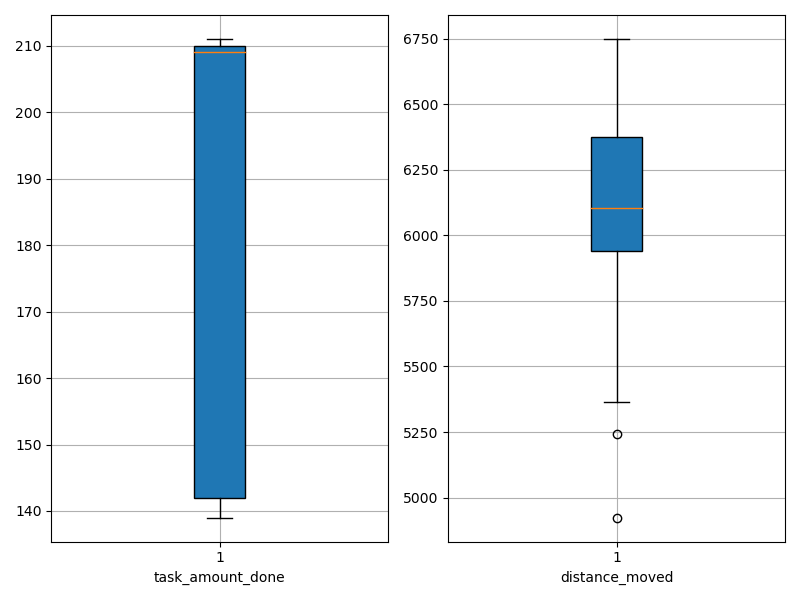

Data behind this chart, as committed beside it:
agent_id, task_amount_done, distance_moved
0, 140.0, 4924
1, 141.0, 5244
2, 209.0, 6123
3, 142.0, 5978
4, 210.0, 6025
5, 209.0, 6350
6, 210.0, 5366
7, 209.0, 6497
8, 211.0, 5805
9, 209.0, 6293
10, 140.0, 6209
11, 211.0, 6536
12, 208.0, 6084
13, 142.0, 6749
14, 209.0, 6445
15, 210.0, 6072
16, 210.0, 6648
17, 211.0, 6327
18, 139.0, 6049
19, 210.0, 5824
